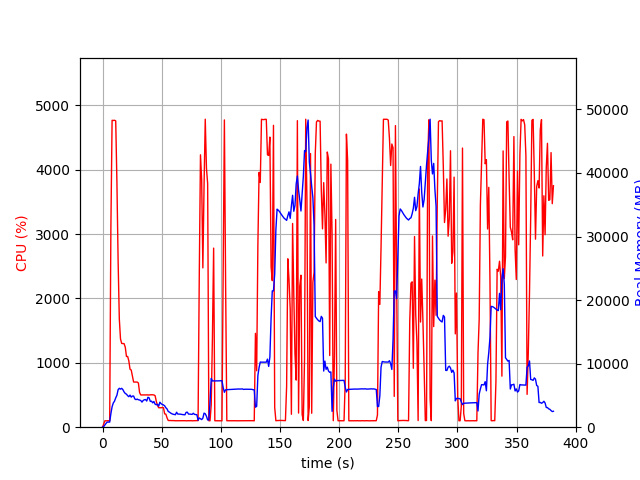

The data file committed next to this chart (first rows):
elapsed_time, nproc, cpu, mem_real, mem_virtual
4.363059997558594e-05, 1, 0.0, 8.703, 3185
1.006, 1, 50.7, 104.7, 780.8
2.012, 1, 100.3, 364.6, 1901
3.019, 1, 98.4, 618.6, 3187
4.026, 1, 100.3, 808.6, 2675
5.033, 1, 100.3, 804.4, 2675
6.039, 1, 100.3, 802.4, 2675
7.047, 1, 3094, 2141, 7897
8.067, 1, 4768, 3212, 9045
9.087, 1, 4765, 3814, 9662
10.11, 1, 4768, 4089, 10001
11.13, 1, 4759, 4611, 10669
12.15, 1, 3804, 5028, 11321
13.16, 1, 2582, 5900, 12249
14.17, 1, 1684, 6122, 12669
15.18, 1, 1370, 5988, 12729
16.19, 1, 1301, 6115, 13045
17.19, 1, 1300, 5909, 13181
18.2, 1, 1298, 5546, 13401
19.21, 1, 1243, 5308, 13493
20.21, 1, 1098, 5197, 13585
21.22, 1, 1099, 4958, 13585
22.23, 1, 1029, 4803, 13585
23.24, 1, 900.2, 5048, 13793
24.24, 1, 887.9, 4732, 13921
25.25, 1, 797.3, 4902, 14161
26.26, 1, 701.5, 4900, 14503
27.27, 1, 701.5, 4451, 14503
28.28, 1, 701.0, 4333, 14503
29.29, 1, 701.1, 4427, 14503
30.3, 1, 686.6, 4316, 14503
31.31, 1, 537.9, 4278, 14503
32.32, 1, 500.9, 4195, 14503
33.32, 1, 501.7, 3952, 14503
34.33, 1, 501.5, 4203, 14503
35.34, 1, 500.9, 4323, 14503
36.35, 1, 500.9, 4350, 14503
37.36, 1, 502.2, 4114, 14503
38.37, 1, 500.5, 4707, 14709
39.38, 1, 500.2, 4615, 14933
40.39, 1, 503.4, 4053, 14933
41.4, 1, 504.1, 4096, 14933
42.4, 1, 503.5, 3831, 14933
43.41, 1, 500.7, 4046, 14933
44.42, 1, 489.4, 3620, 14933
45.43, 1, 402.2, 3535, 14933
46.44, 1, 338.1, 3604, 14933
47.45, 1, 302.2, 3316, 14933
48.46, 1, 302.3, 3934, 14933
49.47, 1, 302.2, 3695, 14933
50.48, 1, 305.4, 3574, 14933
51.48, 1, 302.5, 3504, 14933
52.49, 1, 207.1, 3363, 14933
53.5, 1, 203.3, 3062, 14933
54.51, 1, 145.6, 2875, 14933
55.52, 1, 104.1, 2479, 14933
56.53, 1, 103.1, 2373, 14933
57.54, 1, 104.0, 2229, 14933
58.55, 1, 102.0, 2118, 14933
59.56, 1, 103.1, 2043, 14933
... 318 more rows
